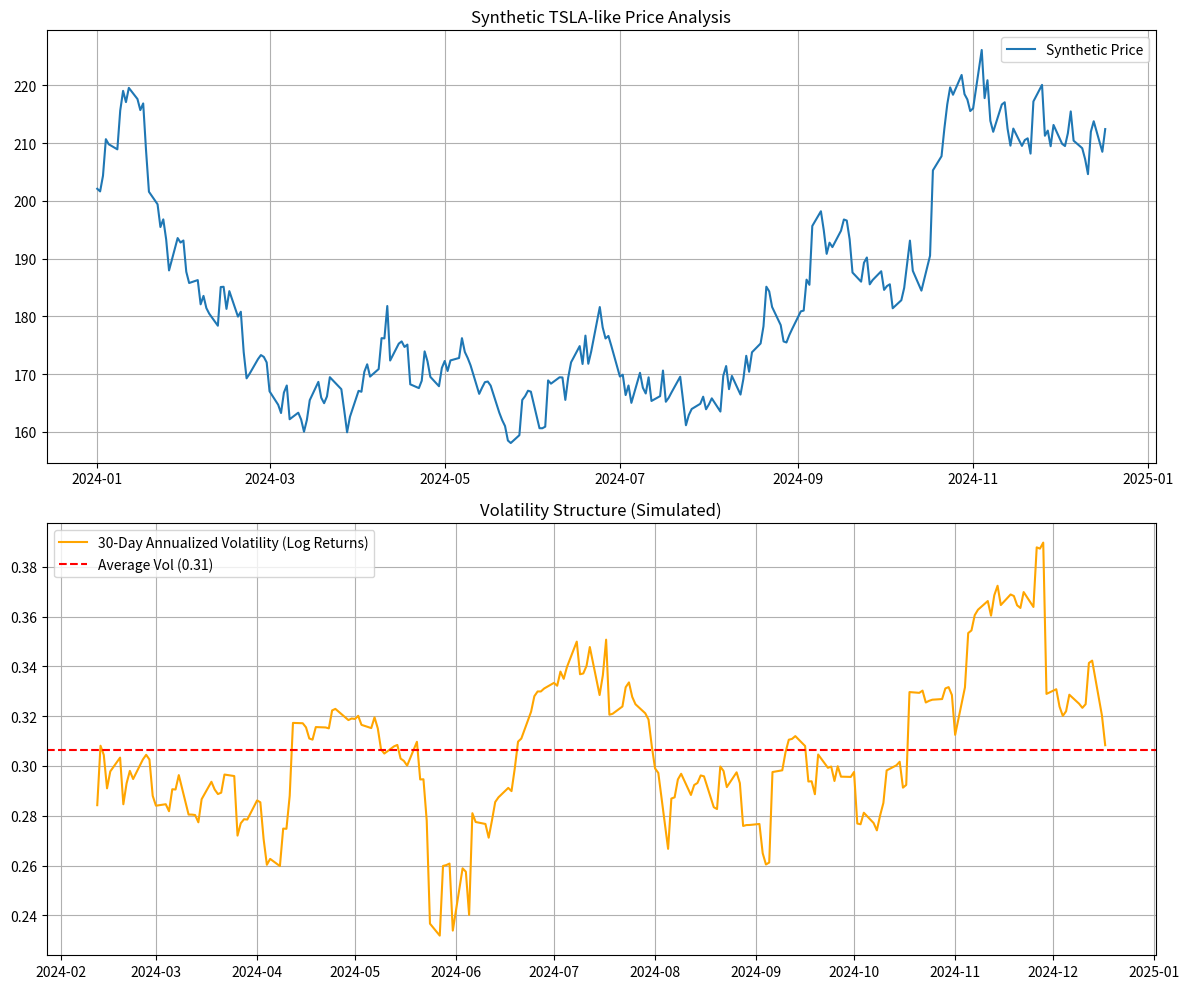

Recreate this plot in Python.
import pandas as pd
import matplotlib.pyplot as plt
import numpy as np

# === 1. 生成模拟数据 (Mock Data) ===
print("🧪 正在启动实验室模式，生成模拟数据...")

# 设定参数
np.random.seed(42)  # 固定随机种子，保证每次运行结果一致 (也可以注释掉这行，每次看不同的结果)
days = 252          # 模拟 1 年
start_price = 200   # 起始价
mu = 0.0005         # 假定的每日平均收益率 (漂移项)
sigma = 0.02        # 假定的每日波动 (约 2%)

# 生成日期索引
dates = pd.date_range(start='2024-01-01', periods=days, freq='B') # B 代表工作日

# 生成随机收益率 (正态分布)
# loc=均值, scale=标准差
daily_returns = np.random.normal(loc=mu, scale=sigma, size=days)

# 计算股价路径 (起始价 * (1+r) 的累积乘积)
price_path = start_price * (1 + daily_returns).cumprod()

# 封装进 DataFrame，保持和之前代码兼容的结构
data = pd.DataFrame(data={'Close': price_path}, index=dates)

print(f"✅ 模拟完成！生成了 {len(data)} 个交易日的数据。")


# === 2. 计算逻辑 (保持不变) ===
# 计算对数收益率
data['Log_Return'] = np.log(data['Close'] / data['Close'].shift(1))

# 计算 30 天滚动波动率 (标准差) 并年化
data['Volatility'] = data['Log_Return'].rolling(window=30).std() * np.sqrt(252)


# === 3. 绘图 (保持不变) ===
plt.figure(figsize=(12, 10))

# 上图：模拟股价
plt.subplot(2, 1, 1)
plt.plot(data.index, data['Close'], label='Synthetic Price')
plt.title('Synthetic TSLA-like Price Analysis')
plt.legend()
plt.grid(True)

# 下图：年化波动率
plt.subplot(2, 1, 2)
plt.plot(data.index, data['Volatility'], label='30-Day Annualized Volatility (Log Returns)', color='orange')

# 添加平均线
avg_vol = data['Volatility'].mean()
plt.axhline(avg_vol, color='r', linestyle='--', label=f'Average Vol ({avg_vol:.2f})')

plt.title('Volatility Structure (Simulated)')
plt.legend()
plt.grid(True)

plt.tight_layout()
print("📊 绘图完成！窗口已弹出。")
plt.show()